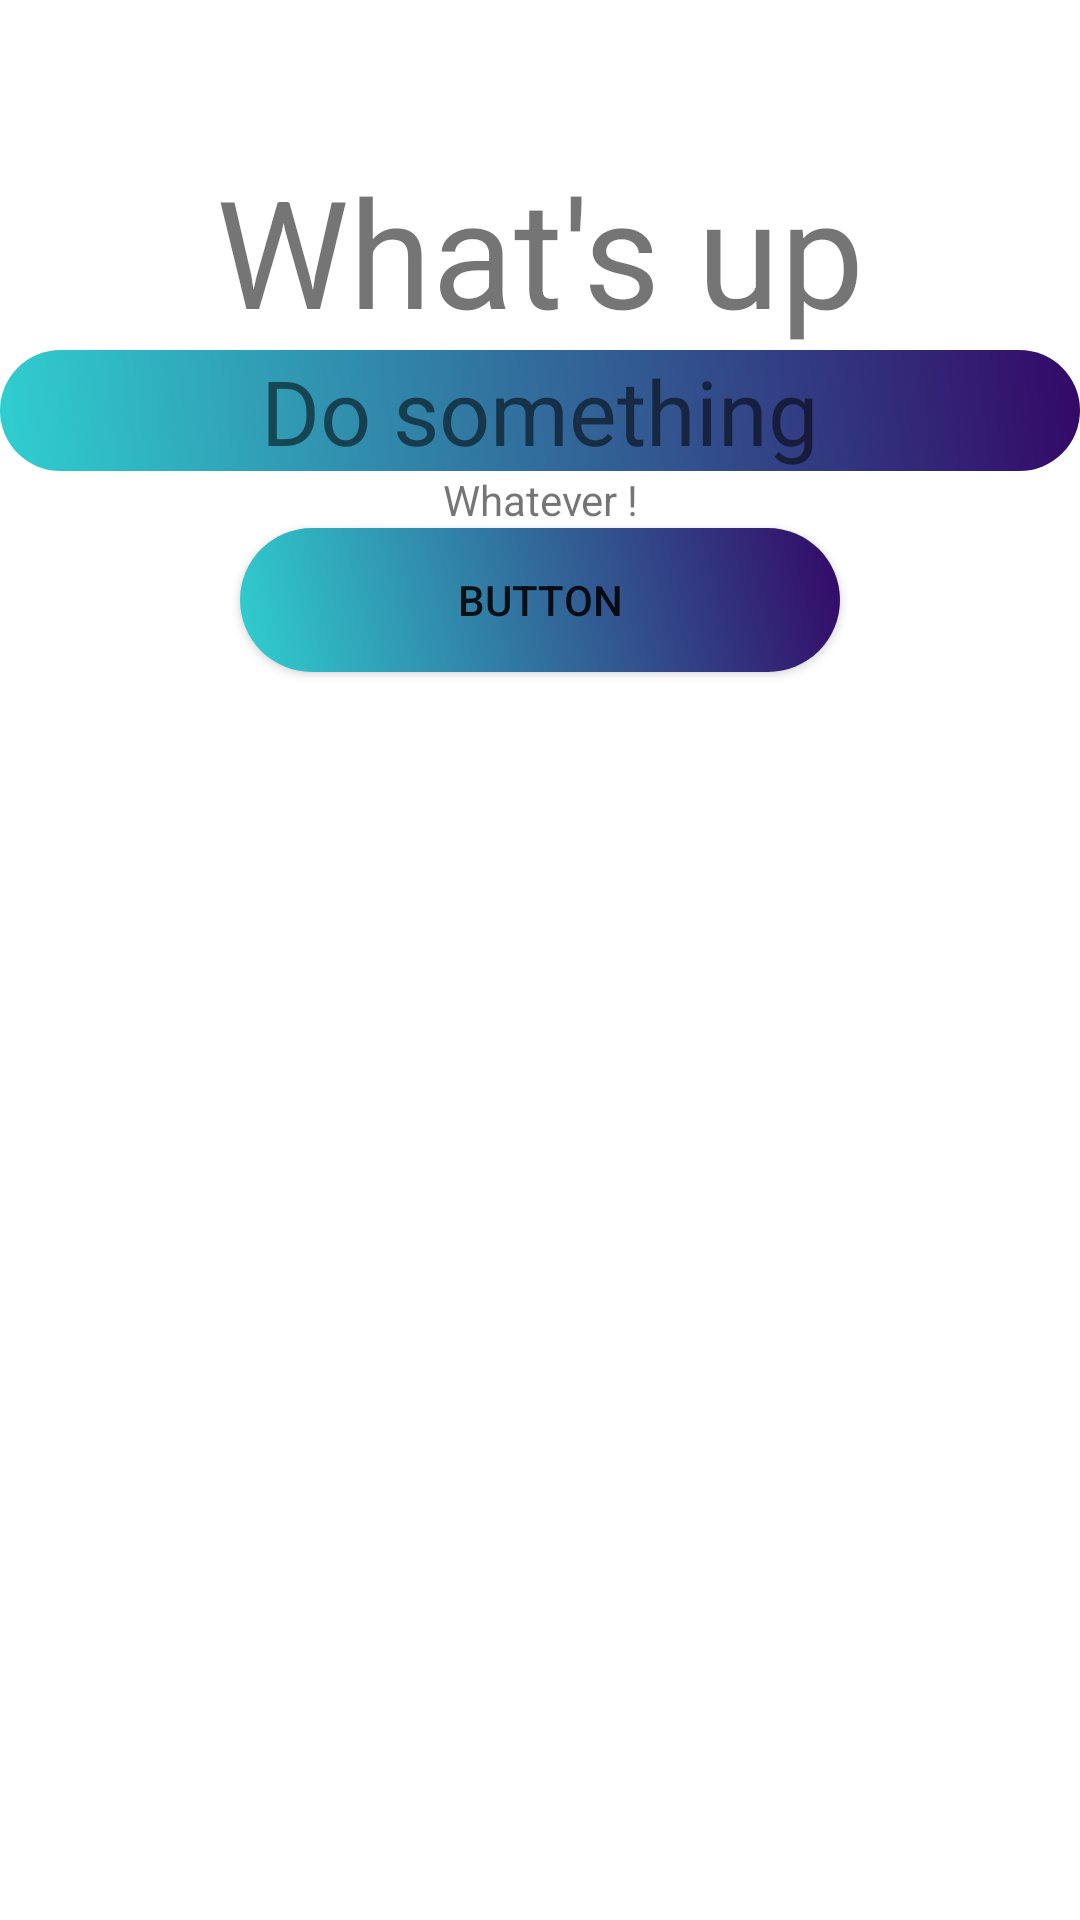

Android layout source for this screen:
<!-- AndroidManifest.xml: application theme Theme.Demo -->
<!-- res/layout/layout_welcome.xml -->
<?xml version="1.0" encoding="utf-8"?>
<LinearLayout xmlns:android="http://schemas.android.com/apk/res/android"
    android:layout_width="match_parent"
    android:orientation="vertical"
    android:layout_height="match_parent">

    <TextView
        android:id="@+id/textView"
        android:layout_width="match_parent"
        android:layout_height="wrap_content"
        android:layout_marginTop="50dp"
        android:gravity="center"
        android:textSize="50dp"
        android:text="What's up" />

    <TextView
        android:id="@+id/textView2"
        android:layout_width="match_parent"
        android:layout_height="wrap_content"
        android:background="@drawable/layout_button"
        android:gravity="center"
        android:textSize="30dp"
        android:text="Do something" />

    <TextView
        android:id="@+id/textView3"
        android:layout_width="match_parent"
        android:layout_height="wrap_content"
        android:gravity="center"
        android:text="Whatever !" />

    <androidx.appcompat.widget.AppCompatButton
        android:id="@+id/button2"
        android:layout_width="200dp"
        android:layout_height="wrap_content"
        android:layout_gravity="center"
        android:background="@drawable/layout_button"
        android:text="Button" />
</LinearLayout>
<!-- resources referenced by this layout -->
<resources>
  <!-- drawable layout_button (drawable) -->
  <?xml version="1.0" encoding="utf-8"?>
  <shape xmlns:android="http://schemas.android.com/apk/res/android" android:shape= "rectangle">
  
      <solid android:color="@color/black"/>
  
  
      
      
      
      
      
      
  
  
      
      
  
  
      
      
      <corners android:radius="50dp"/>
  
  
      
  
  
      <gradient
          android:startColor="#30cfd0"
          android:endColor="#330867"
          android:angle="45"/>
  </shape>
  <style name="Theme.Demo" parent="Theme.MaterialComponents.Light.NoActionBar">
          
  
          <item name="colorPrimary">@color/black</item>
  
          <item name="colorPrimaryVariant">@color/purple_700</item>
  
          <item name="colorOnPrimary">@color/white</item>
          
          <item name="colorSecondary">@color/black</item>
          <item name="colorSecondaryVariant">@color/teal_700</item>
          <item name="colorOnSecondary">@color/purple_200</item>
          
          <item name="android:statusBarColor">@color/black</item>
          
      </style>
  <!-- not gathered from this repository: default colours our renderer supplied (Android Studio template values) -->
  <color name="purple_200">#FFBB86FC</color>
  <color name="purple_700">#FF3700B3</color>
  <color name="teal_700">#FF018786</color>
  <color name="black">#FF000000</color>
  <color name="white">#FFFFFFFF</color>
</resources>
